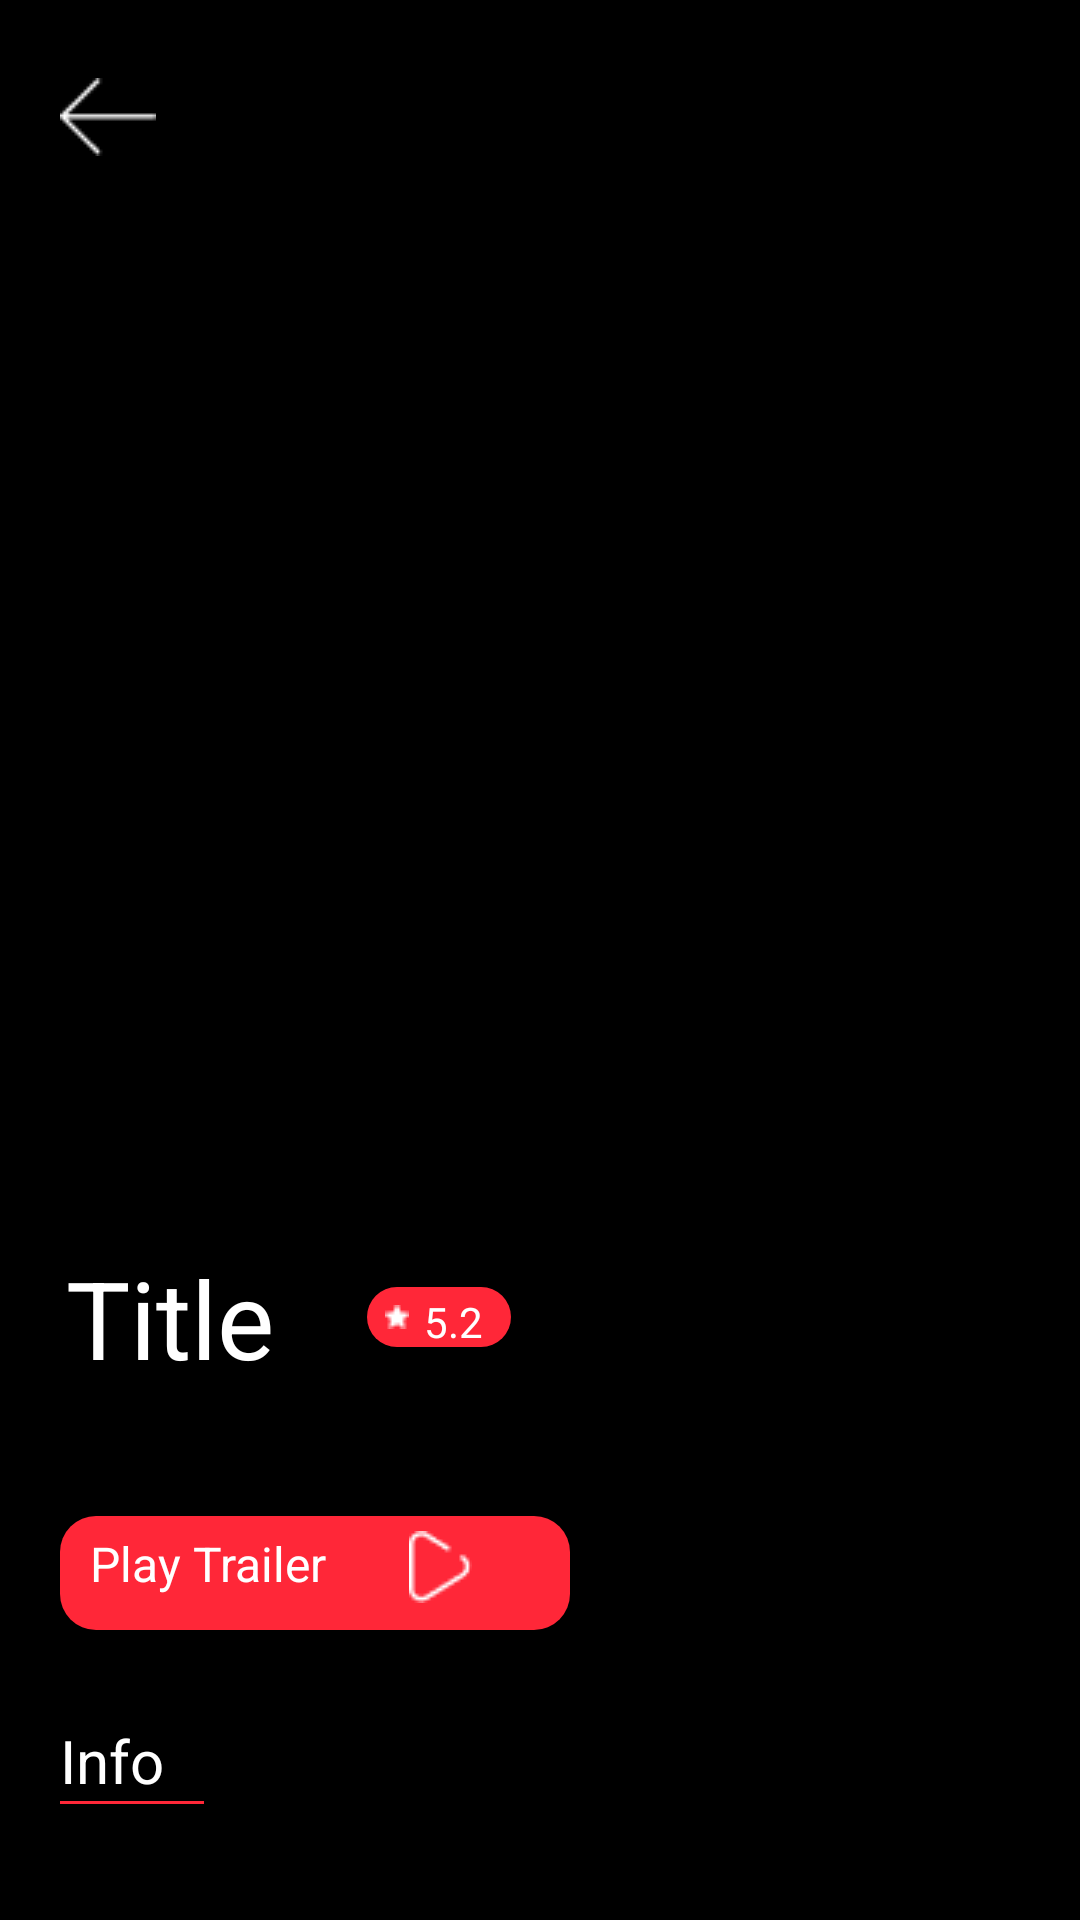

Write the Android layout XML for this screen, with the resource values it uses.
<!-- AndroidManifest.xml: application theme Theme.Flix -->
<!-- res/layout/activity_detail.xml -->
<?xml version="1.0" encoding="utf-8"?>
<RelativeLayout xmlns:android="http://schemas.android.com/apk/res/android"
    xmlns:app="http://schemas.android.com/apk/res-auto"
    xmlns:tools="http://schemas.android.com/tools"
    android:layout_width="match_parent"
    android:layout_height="match_parent"
    android:id="@+id/rootDetail"

    android:background="#000"
    tools:context=".ui.View.UserInterface.DetailActivity">

    <ScrollView
        android:layout_width="match_parent"
        android:layout_height="match_parent">

        <RelativeLayout

            android:layout_width="match_parent"
            android:layout_height="match_parent">

            <ImageView
                android:id="@+id/backbtn"
                android:layout_width="wrap_content"
                android:layout_height="wrap_content"
                android:src="@drawable/arrow"
                android:layout_marginLeft="20dp"
                android:layout_marginTop="26dp" />

            <ImageView
                android:layout_width="wrap_content"
                android:layout_height="wrap_content"
                android:src="@drawable/ic_baseline_bookmark_border_24"
                android:layout_marginTop="26dp"
                android:layout_alignParentRight="true"
                android:layout_marginRight="10dp" />

            <RelativeLayout
                android:id="@+id/titleWrapper"
                android:layout_width="match_parent"
                android:layout_height="wrap_content"
                android:layout_marginTop="413dp"
                android:layout_marginLeft="20dp">

                <TextView
                    android:padding="2dp"
                    android:id="@+id/detailTitle"
                    android:layout_width="wrap_content"
                    android:layout_height="wrap_content"
                    android:textSize="36sp"
                    android:textColor="#fff"
                    android:text="Title " />

                <RelativeLayout
                    android:layout_centerVertical="true"
                    android:layout_width="48dp"
                    android:layout_height="20dp"
                    android:layout_toRightOf="@+id/detailTitle"
                    android:padding="2dp"
                    android:background="@drawable/reviewshape"
                    android:layout_alignParentBottom="true"
                    android:layout_marginLeft="20dp">

                    <ImageView
                        android:id="@+id/star"
                        android:layout_centerVertical="true"
                        android:layout_width="wrap_content"
                        android:layout_height="wrap_content"
                        android:layout_marginLeft="4dp"
                        android:src="@drawable/star" />

                    <TextView
                        android:id="@+id/review"
                        android:layout_toRightOf="@id/star"
                        android:textColor="#fff"
                        android:layout_width="wrap_content"
                        android:layout_height="wrap_content"
                        android:layout_centerVertical="true"
                        android:text="5.2"
                        android:layout_marginLeft="5dp" />
                </RelativeLayout>


            </RelativeLayout>

            <LinearLayout
                android:id="@+id/genricWrapper"
                android:layout_marginTop="10dp"
                android:layout_width="match_parent"
                android:layout_height="wrap_content"
                android:orientation="horizontal"
                android:layout_marginLeft="20dp"
                android:layout_below="@id/titleWrapper">

                <androidx.recyclerview.widget.RecyclerView
                    android:id="@+id/rv_genric"
                    android:layout_width="match_parent"
                    android:layout_height="wrap_content"
                     />
            </LinearLayout>

            <RelativeLayout
                android:layout_marginLeft="20dp"
                android:layout_marginTop="30dp"
                android:id="@+id/trailerWrapper"
                android:layout_below="@id/genricWrapper"
                android:layout_width="170dp"
                android:layout_height="38dp"
                android:padding="5dp"
                android:background="@drawable/reviewshape">

                <TextView
                    android:layout_marginLeft="5dp"
                    android:id="@+id/trailer"
                    android:layout_width="wrap_content"
                    android:layout_height="wrap_content"
                    android:text="Play Trailer"
                    android:textSize="16sp"
                    android:textColor="#fff" />

                <ImageView
                    android:layout_width="wrap_content"
                    android:layout_height="wrap_content"
                    android:layout_toRightOf="@id/trailer"
                    android:src="@drawable/play"
                    android:layout_alignParentRight="true" />


            </RelativeLayout>

            <RelativeLayout
                android:layout_below="@+id/trailerWrapper"
                android:id="@+id/infoContainer"
                android:layout_width="381dp"
                android:layout_height="149dp"
                android:layout_marginLeft="20dp"
                android:layout_marginTop="30dp">


                <TextView
                    android:id="@+id/info"
                    android:layout_width="wrap_content"
                    android:layout_height="wrap_content"
                    android:textSize="20sp"
                    android:textColor="#fff"
                    android:text="Info" />

                <View
                    android:id="@+id/underline"
                    android:layout_width="48dp"
                    android:layout_height="1dp"
                    android:textColor="#FF2738"
                    android:background="#FF2738"
                    android:layout_below="@id/info" />

                <TextView
                    android:id="@+id/getInfo"
                    android:layout_width="match_parent"
                    android:textColor="#fff"
                    android:layout_height="wrap_content"
                    android:layout_below="@id/underline"
                    android:lines="3" />
            </RelativeLayout>

            <RelativeLayout
                android:id="@+id/castwrapper"
                android:layout_below="@+id/infoContainer"
                android:layout_width="match_parent"
                android:layout_height="wrap_content"
                android:layout_marginLeft="20dp"
                android:layout_marginTop="30dp">


                <TextView
                    android:id="@+id/cast"
                    android:layout_width="wrap_content"
                    android:layout_height="wrap_content"
                    android:textSize="20sp"
                    android:textColor="#fff"
                    android:text="Cast" />

                <View
                    android:id="@+id/underline2"
                    android:layout_width="48dp"
                    android:layout_height="1dp"
                    android:textColor="#FF2738"
                    android:background="#FF2738"
                    android:layout_below="@id/cast" />

                <androidx.recyclerview.widget.RecyclerView
                    android:id="@+id/rv_cast"
                    android:layout_width="match_parent"
                    android:layout_height="wrap_content"
                    android:layout_below="@id/underline2"
                    android:layout_marginTop="30dp" />
            </RelativeLayout>


        </RelativeLayout>

    </ScrollView>

</RelativeLayout>
<!-- resources referenced by this layout -->
<resources>
  <!-- drawable arrow: png bitmap (drawable-v24, 230 bytes) -->
  <!-- drawable play: png bitmap (drawable-v24, 407 bytes) -->
  <!-- drawable reviewshape (drawable) -->
  <?xml version="1.0" encoding="utf-8"?>
  <shape
      xmlns:android="http://schemas.android.com/apk/res/android"
      android:shape="rectangle">
      <solid
          android:color="#FF2738"/>
      <corners
          android:radius="12dp"/>
  
  </shape>
  <!-- drawable star: png bitmap (drawable-v24, 209 bytes) -->
  <style name="Theme.Flix" parent="Theme.MaterialComponents.DayNight.NoActionBar">
          
          <item name="colorPrimary">@color/purple_500</item>
          <item name="colorPrimaryVariant">#000</item>
          <item name="colorOnPrimary">@color/white</item>
          
          <item name="colorSecondary">@color/teal_200</item>
          <item name="colorSecondaryVariant">@color/teal_700</item>
          <item name="colorOnSecondary">@color/black</item>
          
          <item name="android:statusBarColor" tools:targetApi="l">?attr/colorPrimaryVariant</item>
          
      </style>
  <!-- not gathered from this repository: default colours our renderer supplied (Android Studio template values) -->
  <color name="purple_500">#FF6200EE</color>
  <color name="teal_200">#FF03DAC5</color>
  <color name="teal_700">#FF018786</color>
  <color name="black">#FF000000</color>
  <color name="white">#FFFFFFFF</color>
</resources>
